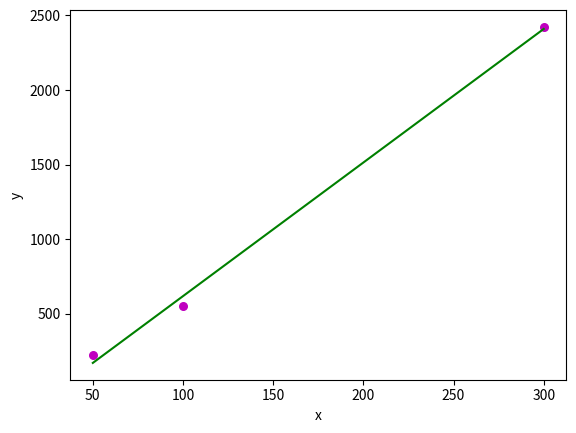

Generate this figure with matplotlib:
import numpy as np
import matplotlib.pyplot as plt

def estimate_coef(x, y):
	# number of observations/points
	n = np.size(x)

	# mean of x and y vector
	m_x = np.mean(x)
	m_y = np.mean(y)

	# calculating cross-deviation and deviation about x
	SS_xy = np.sum(y*x) - n*m_y*m_x
	SS_xx = np.sum(x*x) - n*m_x*m_x

	# calculating regression coefficients
	b_1 = SS_xy / SS_xx
	b_0 = m_y - b_1*m_x

	return (b_0, b_1)

def plot_regression_line(x, y, b):
	# plotting the actual points as scatter plot
	plt.scatter(x, y, color = "m",
			marker = "o", s = 30)

	# predicted response vector
	y_pred = b[0] + b[1]*x

	# plotting the regression line
	plt.plot(x, y_pred, color = "g")

	# putting labels
	plt.xlabel('x')
	plt.ylabel('y')

	# function to show plot
	plt.show()

def main():
	# observations / data
	# x = np.array([0, 1, 2, 3, 4, 5, 6, 7, 8, 9])
	# y = np.array([1, 3, 2, 5, 7, 8, 8, 9, 10, 12])
    x = np.array([50, 100, 300])
    y = np.array([14.9118152**2, 23.44094259**2, 49.22668079**2])

	# estimating coefficients
    b = estimate_coef(x, y)
    print("Estimated coefficients:\nb_0 = {} \
        \nb_1 = {}".format(b[0], b[1]))

	# plotting regression line
    plot_regression_line(x, y, b)

if __name__ == "__main__":
    main()
